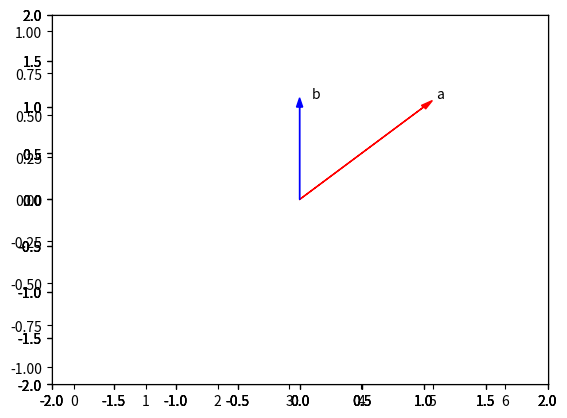

Source code (Python):
#!/usr/bin/env python3
# -*- coding: utf-8 -*-
"""
IN-WORK-OUT
Created on Fri Aug 21 19:33:55 2020

[redacted]
# numpy_library.py - for arrays and operations with arrays
A numpy array is similar to a list. 
It's usually fixed in size and each element is of the same type. 
https://numpy.org

"""

import numpy as np

# devuelven muestras numéricamente espaciadas, calculadas sobre el intervalo
X_plot = np.linspace(0,40) # ordenados por fila 
print(X_plot)
X_plot = np.linspace(0,40).reshape(-1, 1) # ordenados por columna
print(X_plot)

# create an py array - has an index start on 0 are differents types
a=["0", 1, "two", "3", 4]
type(a) # list

# TypeError: list indices must be integers or slices, not str
# for i in a:
#     print ("position: ", i ,",", a[i])


# can cast a list to a numpy array 
a=np.array(["0", 1, "two", "3", 4])

# create an numpy array or ndarray - the elements has the same type
# numpy arrays contain data of the same type
a=[0,1,2,3,4]
type(a) # list

for i in a:
    print ("position: a[", i ,"]: ", a[i])
    
# position: a[ 0 ]:  0
# position: a[ 1 ]:  1
# position: a[ 2 ]:  2
# position: a[ 3 ]:  3
# position: a[ 4 ]:  4

# we can cast a list to a numpy array ndarray
a=np.array([0,1,2,3,4])
type(a) # numpy.ndarray # tipo de objeto

z=np.array([20, 1, 2, 3, 4])
# can use a list to select a specific index
# Create the index list
select = [0, 2, 3]
w = z[select]
w # array([20,  2,  3])

# Assign the specified elements to new value - change
z[select] = 5
z # array([5, 1, 5, 5, 4])

# obtain data-type of the array's elements - tipo de los elementos del array
a.dtype # dtype('int64') 64-bit integer

dir(a)
# total of elements in the array like len
a.size # 5

len(a) # 5

#number or array dimensions of the rank of the array
a.ndim # 1

# the shape (tamaño) of the array, tupla de integers indicating the size of the array in each dimensions 
print(a.shape) 
a.shape # (5,)

b=np.array([3.1,11.02,6.2,213.2,5.2])
type(b) # numpy.ndarray
b.dtype # dtype('float64') 64-bit float

# Indexing and Slicing (cortar)

c=np.array([20,1,2,3,4])
# change an element of array
c[0]=100
c #array([100,   1,   2,   3,   4])

# Slicing (cortar) the elements 1 to 3
d=c[1:4]
d # array([1, 2, 3])
type(d) # numpy.ndarray

# change new vales using the corresponding indexes
c[2:5] # corresponde a las posiciones array([2, 3, 4]) del array

# c[2:5]=300,400 
# ValueError: cannot copy sequence with size 2 to array axis with dimension 3

c[2:5]=300,400,100
c # array([100,   1, 300, 400, 100])

# Basic Operations
# array add(+) and subtrac(-) (suma, resta)

u=np.array([1,0]) # array([1, 0]) # (x, y) # (horizontal, vertical)
v=np.array([0,1]) # array([0, 1]) # (x, y) # (horizontal, vertical)

z=u+v
z # array([1, 1]) # (x, y) # (horizontal, vertical)
type(z) # numpy.ndarray
dir (z)
y=u-v
y # array([ 1, -1])
type(y) # numpy.ndarray

# -------------------------

u=[1,0] #  [1, 0] # (x, y) # (horizontal, vertical)
type(u) # list
dir (u)

v=[0,1]

# si no se crea el arreglo genera un error
# AttributeError: 'numpy.ndarray' object has no attribute 'append'
z=[]

for n, m in zip(u,v): 
    z.append(n+m)
    
z # [1, 1]

type(z) # list
dir (z)    
# -------------------------

z=[]
for n, m in zip(u,v): 
    z.append(n-m)

z # [1, -1]

type(z) # list
dir (z)   
 
# -------------------------

# array multiplication with a Scalar 

y = [1,2]

# z = 2y 
# sería [2*1,2*2]

y = np.array([1,2])
z = 2*y
z # array([2, 4])
type(z) # numpy.ndarray

y=[1,2]
z=[]
for n in y: 
    z.append(2*n)

z # [2, 4]

type(z) # list
dir (z) 

# Product of two numpy arrays

u=np.array([1,2]) # 
v=np.array([3,2]) # 

z=u*v
z # array([3, 4])
type(z) # numpy.ndarray
dir (z)

u = [1,2]
v = [3,2]
z=[]

for n, m in zip(u,v): 
    z.append(n*m)
    
z # [3, 4]

type(z) # list
dir (z)    


# Dot Product of two numpy arrays, how similar two arrays are.
# https://numpy.org/doc/stable/reference/generated/numpy.dot.html

u = [1,2]
v = [3,1]
# uTv =  [1*3] + [2*1] = 5 
# representa si los vectores son similares

u=np.array([1,2]) # 
v=np.array([3,1]) # 

result = np.dot(u,v)
result # 5
type(result) # numpy.int64

np.dot(np.array([1,-1]),np.array([1,1])) 
# [1*1]+[-1*1]
# 1-1
# 0

np.dot(3, 4)
# 12

# Ninguno de los dos argumentos es complejo
np.dot([2j, 3j], [2j, 3j])
# [2j*2j]+[3j*3j]
# 4+9
(-13+0j)

# For 2-D arrays it is the matrix product
a = [[1, 0], [0, 1]]
b = [[4, 1], [2, 2]]

np.dot(a, b)

# 
# array([[4, 1],
#        [2, 2]])

# the matrix product
# MatrizA  -  MatrizB  =      Resultado

#   e, f   -   a, b    =  e*a + f*c + e*b + f*d
#   g, h   -   c, d       g*a + h*c + g*b + h*d

# Adding Constant to an numpy Array (broadcasting)

u=np.array([1,2,3,-1]) # [1+1,2+1,3+1,-1+1]
z=u+1
z # array([2, 3, 4, 0])
type(z) # numpy.ndarray

# Universal Functions - a function that operates on ndarrays

a=np.array([1,-1,1,-1])

# media - average
mean_a = a.mean()
mean_a # 0.0

# desviación standard
desv = a.std()
desv # 1.0

b=np.array([1,-2,3,4,5])

# max - máximo
max_b = b.max()
max_b # 5

# min - mínimo
min_b = b.min()
min_b # -2

np.pi # 3.141592653589793

x=np.array([0,np.pi/2,np.pi]) 
x # array([0.        , 1.57079633, 3.14159265])
type(x) # numpy.ndarray
dir(x)

y = np.sin(x)  # =>[sin(0),sin(np.pi/2),sin(np.pi)]
y # array([0.0000000e+00, 1.0000000e+00, 1.2246468e-16])
type(y)

# return evenly spaced numbers over a specified interval. 
# devuelven números uniformemente espaciados a lo largo de un intervalo especificado

# (-2) the starting point of the sequence (secuencia)
# (2) the ending point of sequence 
# (num=5) the number of samples to generate

np.linspace(-2,2,num=5) # array([-2., -1.,  0.,  1.,  2.])
np.linspace(-2,2,num=9) # array([-2. , -1.5, -1. , -0.5,  0. ,  0.5,  1. ,  1.5,  2. ])

# Plotting Mathematical Functions

# linspace use for generate 100 evenly spaced samples from the interval 0 to 2pi.
x=np.linspace(0,2*np.pi,100)
x
# array([0.        , 0.06346652, 0.12693304, 0.19039955, 0.25386607,
#        0.31733259, 0.38079911, 0.44426563, 0.50773215, 0.57119866,
#        0.63466518, 0.6981317 , 0.76159822, 0.82506474, 0.88853126,
#        0.95199777, 1.01546429, 1.07893081, 1.14239733, 1.20586385,
#        1.26933037, 1.33279688, 1.3962634 , 1.45972992, 1.52319644,
#        1.58666296, 1.65012947, 1.71359599, 1.77706251, 1.84052903,
#        1.90399555, 1.96746207, 2.03092858, 2.0943951 , 2.15786162,
#        2.22132814, 2.28479466, 2.34826118, 2.41172769, 2.47519421,
#        2.53866073, 2.60212725, 2.66559377, 2.72906028, 2.7925268 ,
#        2.85599332, 2.91945984, 2.98292636, 3.04639288, 3.10985939,
#        3.17332591, 3.23679243, 3.30025895, 3.36372547, 3.42719199,
#        3.4906585 , 3.55412502, 3.61759154, 3.68105806, 3.74452458,
#        3.8079911 , 3.87145761, 3.93492413, 3.99839065, 4.06185717,
#        4.12532369, 4.1887902 , 4.25225672, 4.31572324, 4.37918976,
#        4.44265628, 4.5061228 , 4.56958931, 4.63305583, 4.69652235,
#        4.75998887, 4.82345539, 4.88692191, 4.95038842, 5.01385494,
#        5.07732146, 5.14078798, 5.2042545 , 5.26772102, 5.33118753,
#        5.39465405, 5.45812057, 5.52158709, 5.58505361, 5.64852012,
#        5.71198664, 5.77545316, 5.83891968, 5.9023862 , 5.96585272,
#        6.02931923, 6.09278575, 6.15625227, 6.21971879, 6.28318531])
# use the numpy functions to map the array x to new array y
y=np.sin(x)
y
# array([ 0.00000000e+00,  6.34239197e-02,  1.26592454e-01,  1.89251244e-01,
#         2.51147987e-01,  3.12033446e-01,  3.71662456e-01,  4.29794912e-01,
#         4.86196736e-01,  5.40640817e-01,  5.92907929e-01,  6.42787610e-01,
#         6.90079011e-01,  7.34591709e-01,  7.76146464e-01,  8.14575952e-01,
#         8.49725430e-01,  8.81453363e-01,  9.09631995e-01,  9.34147860e-01,
#         9.54902241e-01,  9.71811568e-01,  9.84807753e-01,  9.93838464e-01,
#         9.98867339e-01,  9.99874128e-01,  9.96854776e-01,  9.89821442e-01,
#         9.78802446e-01,  9.63842159e-01,  9.45000819e-01,  9.22354294e-01,
#         8.95993774e-01,  8.66025404e-01,  8.32569855e-01,  7.95761841e-01,
#         7.55749574e-01,  7.12694171e-01,  6.66769001e-01,  6.18158986e-01,
#         5.67059864e-01,  5.13677392e-01,  4.58226522e-01,  4.00930535e-01,
#         3.42020143e-01,  2.81732557e-01,  2.20310533e-01,  1.58001396e-01,
#         9.50560433e-02,  3.17279335e-02, -3.17279335e-02, -9.50560433e-02,
#        -1.58001396e-01, -2.20310533e-01, -2.81732557e-01, -3.42020143e-01,
#        -4.00930535e-01, -4.58226522e-01, -5.13677392e-01, -5.67059864e-01,
#        -6.18158986e-01, -6.66769001e-01, -7.12694171e-01, -7.55749574e-01,
#        -7.95761841e-01, -8.32569855e-01, -8.66025404e-01, -8.95993774e-01,
#        -9.22354294e-01, -9.45000819e-01, -9.63842159e-01, -9.78802446e-01,
#        -9.89821442e-01, -9.96854776e-01, -9.99874128e-01, -9.98867339e-01,
#        -9.93838464e-01, -9.84807753e-01, -9.71811568e-01, -9.54902241e-01,
#        -9.34147860e-01, -9.09631995e-01, -8.81453363e-01, -8.49725430e-01,
#        -8.14575952e-01, -7.76146464e-01, -7.34591709e-01, -6.90079011e-01,
#        -6.42787610e-01, -5.92907929e-01, -5.40640817e-01, -4.86196736e-01,
#        -4.29794912e-01, -3.71662456e-01, -3.12033446e-01, -2.51147987e-01,
#        -1.89251244e-01, -1.26592454e-01, -6.34239197e-02, -2.44929360e-16])
# can import the library pyplot as plt to help us plot the function.
# in (ipynb) => %matplotlib inline to display the plot.

import matplotlib.pyplot as plt
# %matplotlib inline  
# plots a graph.

plt.plot(x,y)
# (x are the values for the horizontal or x-axis)
# (y are the values for the vertical or y-axis)

# Import the libraries

import time 
import sys
import numpy as np 

import matplotlib.pyplot as plt

# Plotting functions

def Plotvec1(u, z, v):
    
    ax = plt.axes()
    ax.arrow(0, 0, *u, head_width=0.05, color='r', head_length=0.1)
    plt.text(*(u + 0.1), 'u')
    
    ax.arrow(0, 0, *v, head_width=0.05, color='b', head_length=0.1)
    plt.text(*(v + 0.1), 'v')
    ax.arrow(0, 0, *z, head_width=0.05, head_length=0.1)
    plt.text(*(z + 0.1), 'z')
    plt.ylim(-2, 2)
    plt.xlim(-2, 2)

def Plotvec2(a,b):
    ax = plt.axes()
    ax.arrow(0, 0, *a, head_width=0.05, color ='r', head_length=0.1)
    plt.text(*(a + 0.1), 'a')
    ax.arrow(0, 0, *b, head_width=0.05, color ='b', head_length=0.1)
    plt.text(*(b + 0.1), 'b')
    plt.ylim(-2, 2)
    plt.xlim(-2, 2)

u = np.array([1, 0])
u

v = np.array([0, 1])
v

z = u + v
z

Plotvec1(u, z, v)

a=np.array([-1, 1])
b=np.array([1, 1])
Plotvec2(a,b)
print("The dot product is:", np.dot(a,b))

a=np.array([1, 0])
b=np.array([0, 1])
Plotvec2(a,b)
print("The dot product is:", np.dot(a,b))

a=np.array([1, 1]) 
b=np.array([0, 1])
Plotvec2(a,b)
print("The dot product is:", np.dot(a,b))

# Why are the results of the dot product for [-1, 1] and [1, 1] and the dot product for [1, 0] and [0, 1] zero, but not zero for the dot product for [1, 1] and [0, 1]?
# Hint: Study the corresponding figures, pay attention to the direction the arrows are pointing to.
# R:/
# The vectors used for question ([-1, 1] and [1, 1]) and ([1, 0] and [0, 1]) are perpendicular. 
# As a result, the dot product is zero.
